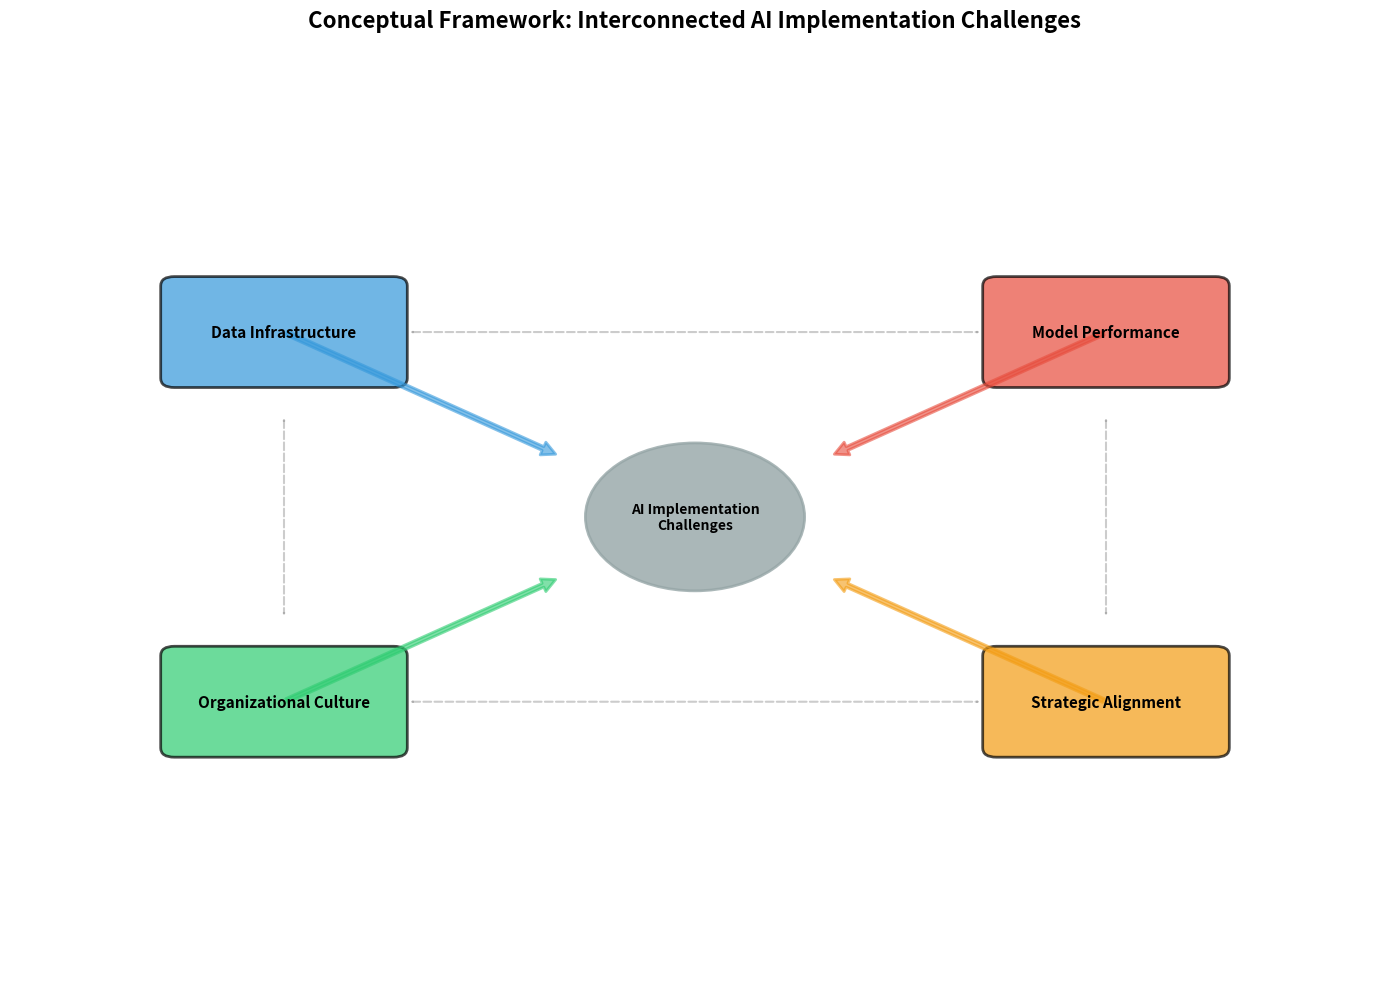

The script that saved this image:
import matplotlib.pyplot as plt
import matplotlib.patches as mpatches
from matplotlib.patches import FancyBboxPatch, FancyArrowPatch
import numpy as np

# Create figure and axis
fig, ax = plt.subplots(figsize=(14, 10))
ax.set_xlim(0, 10)
ax.set_ylim(0, 10)
ax.axis('off')

# Define the four key challenge areas
challenges = {
    'Data Infrastructure': (2, 7),
    'Model Performance': (8, 7),
    'Organizational Culture': (2, 3),
    'Strategic Alignment': (8, 3)
}

# Define colors for each challenge
colors = {
    'Data Infrastructure': '#3498db',
    'Model Performance': '#e74c3c',
    'Organizational Culture': '#2ecc71',
    'Strategic Alignment': '#f39c12'
}

# Draw boxes for each challenge
boxes = {}
for challenge, (x, y) in challenges.items():
    box = FancyBboxPatch((x-0.8, y-0.5), 1.6, 1, 
                          boxstyle="round,pad=0.1", 
                          edgecolor='black', 
                          facecolor=colors[challenge],
                          alpha=0.7,
                          linewidth=2)
    ax.add_patch(box)
    ax.text(x, y, challenge, ha='center', va='center', 
            fontsize=11, fontweight='bold', wrap=True)
    boxes[challenge] = (x, y)

# Draw central connecting element
center_x, center_y = 5, 5
center_circle = plt.Circle((center_x, center_y), 0.8, 
                           color='#95a5a6', alpha=0.8, 
                           edgecolor='black', linewidth=2)
ax.add_patch(center_circle)
ax.text(center_x, center_y, 'AI Implementation\nChallenges', 
        ha='center', va='center', fontsize=10, fontweight='bold')

# Draw arrows connecting challenges to center and between challenges
arrow_style = 'simple,head_length=10,head_width=10,tail_width=3'

# Connect each challenge to center
for challenge, (x, y) in challenges.items():
    # Determine arrow direction
    dx = center_x - x
    dy = center_y - y
    distance = np.sqrt(dx**2 + dy**2)
    
    # Normalize and scale
    dx = dx / distance * (distance - 1.2)
    dy = dy / distance * (distance - 1.2)
    
    arrow = FancyArrowPatch((x, y), (x + dx, y + dy),
                           arrowstyle=arrow_style,
                           color=colors[challenge],
                           alpha=0.6,
                           linewidth=2)
    ax.add_patch(arrow)

# Draw interconnecting arrows between adjacent challenges
connections = [
    ('Data Infrastructure', 'Model Performance'),
    ('Data Infrastructure', 'Organizational Culture'),
    ('Model Performance', 'Strategic Alignment'),
    ('Organizational Culture', 'Strategic Alignment')
]

for start, end in connections:
    x1, y1 = challenges[start]
    x2, y2 = challenges[end]
    
    # Calculate offset for arrow
    dx = x2 - x1
    dy = y2 - y1
    distance = np.sqrt(dx**2 + dy**2)
    
    # Start and end points with offset
    offset = 0.9
    start_x = x1 + (dx / distance) * offset
    start_y = y1 + (dy / distance) * offset
    end_x = x2 - (dx / distance) * offset
    end_y = y2 - (dy / distance) * offset
    
    arrow = FancyArrowPatch((start_x, start_y), (end_x, end_y),
                           arrowstyle='<->',
                           color='gray',
                           alpha=0.4,
                           linewidth=1.5,
                           linestyle='--')
    ax.add_patch(arrow)

# Add title
plt.title('Conceptual Framework: Interconnected AI Implementation Challenges',
         fontsize=16, fontweight='bold', pad=20)

plt.tight_layout()
plt.show()
